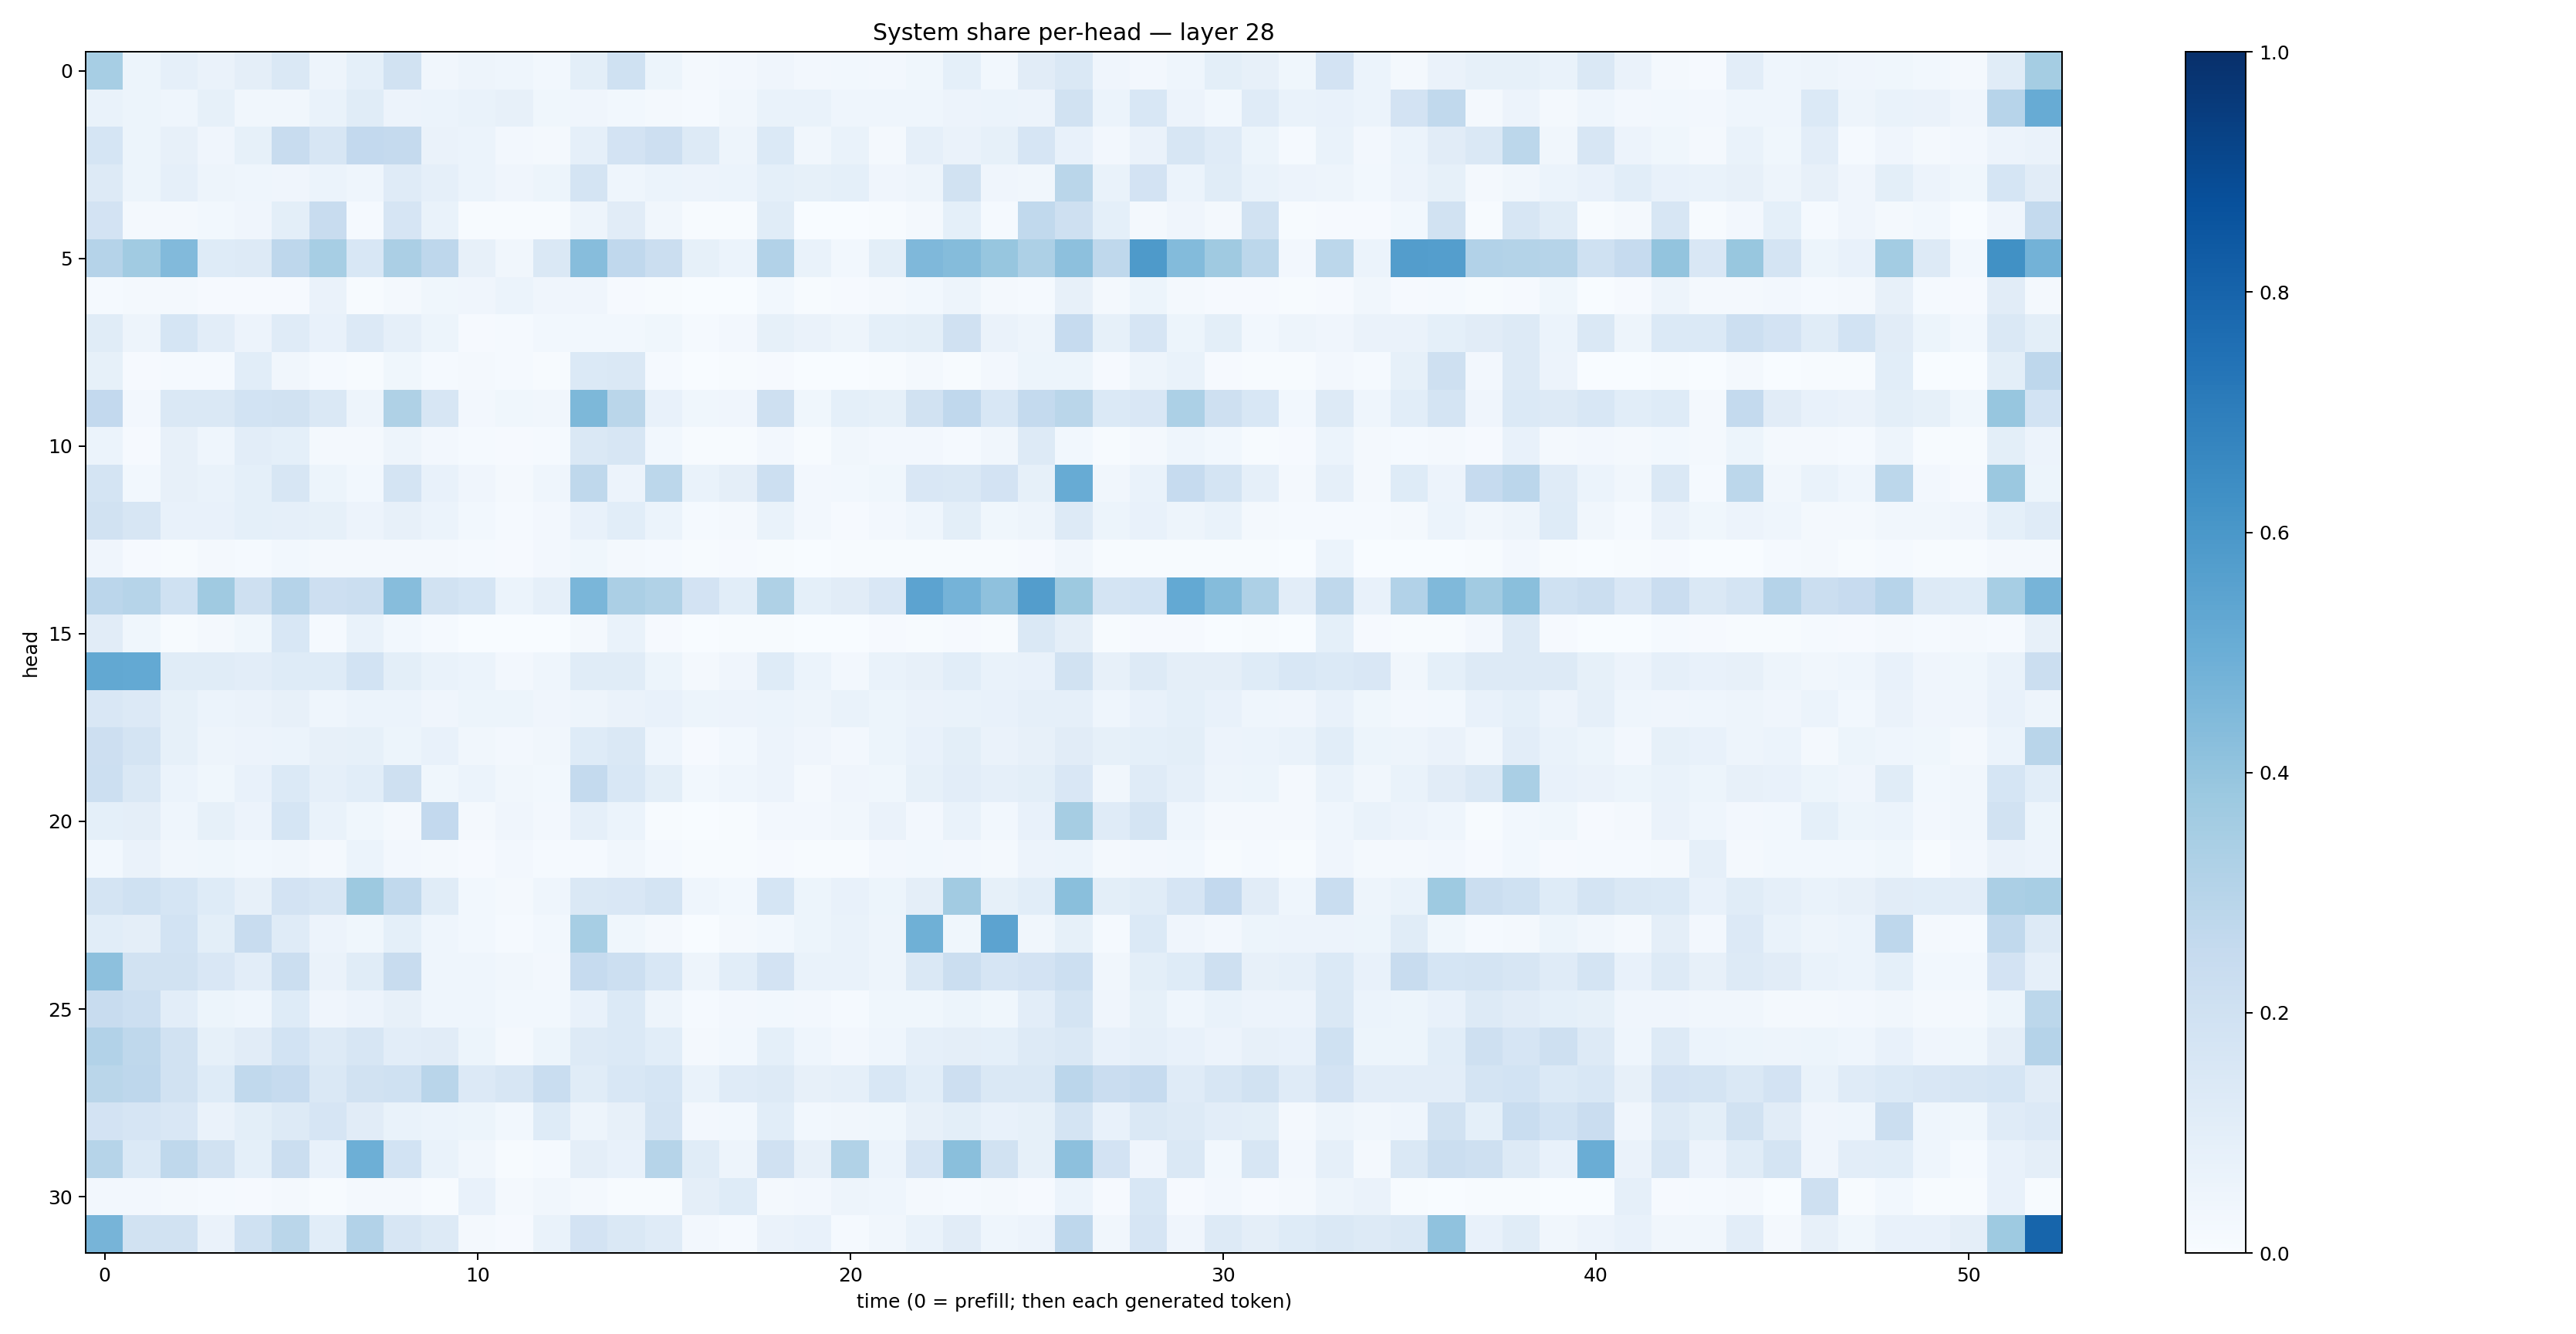

Data behind this chart, as committed beside it:
0.34419128, 0.05170425, 0.08675504, 0.06319389, 0.09455566, 0.14398406, 0.047375683, 0.09013578, 0.1932107, 0.031671796, 0.049221955, 0.044588853, 0.030906623, 0.09978553, 0.20249888, 0.053740375, 0.02024505, 0.024180671, 0.042297922, 0.02708355, 0.028814571, 0.025934482, 0.037938006, 0.09082244
0.06854, 0.05084, 0.04351, 0.08336, 0.03213, 0.0334, 0.06654, 0.1165, 0.05658, 0.06228, 0.07022, 0.07933, 0.03632, 0.03978, 0.02869, 0.02135, 0.01413, 0.03384, 0.06801, 0.06999, 0.045, 0.04326, 0.04412, 0.05744
0.1709, 0.05342, 0.08096, 0.03944, 0.08388, 0.2362, 0.1608, 0.2586, 0.2505, 0.06305, 0.05881, 0.02426, 0.02089, 0.08864, 0.1834, 0.2142, 0.1272, 0.04943, 0.1382, 0.03349, 0.06673, 0.02232, 0.0883, 0.06606
0.1288, 0.05079, 0.08882, 0.04744, 0.0466, 0.04194, 0.05961, 0.04393, 0.1207, 0.08973, 0.05881, 0.04224, 0.0523, 0.1796, 0.04305, 0.05878, 0.05657, 0.05866, 0.0917, 0.08251, 0.09056, 0.04281, 0.04818, 0.1875
0.1834, 0.01828, 0.02313, 0.03075, 0.04275, 0.1009, 0.2388, 0.01425, 0.1678, 0.06933, 0.00776, 0.004891, 0.006057, 0.04697, 0.1103, 0.0318, 0.003982, 0.006325, 0.1139, 0.002883, 0.003178, 0.005948, 0.0196, 0.09035
0.304, 0.3655, 0.4432, 0.1249, 0.1308, 0.2751, 0.3442, 0.1538, 0.3346, 0.2754, 0.07882, 0.03184, 0.1458, 0.4307, 0.2663, 0.2263, 0.08406, 0.06114, 0.3118, 0.068, 0.02931, 0.09933, 0.4526, 0.4338
0.01318, 0.01679, 0.01674, 0.009572, 0.01047, 0.008717, 0.06487, 0.005693, 0.02154, 0.03751, 0.03999, 0.05892, 0.03916, 0.04175, 0.009368, 0.007305, 0.001879, 0.003856, 0.03033, 0.006472, 0.007867, 0.02143, 0.02887, 0.04856
0.114, 0.04973, 0.1702, 0.1038, 0.05593, 0.1191, 0.07593, 0.1358, 0.08901, 0.05321, 0.01162, 0.01313, 0.02897, 0.02991, 0.02965, 0.03702, 0.01509, 0.02388, 0.08217, 0.06527, 0.04945, 0.09157, 0.1003, 0.198
0.08408, 0.01101, 0.01254, 0.01213, 0.1064, 0.03218, 0.01341, 0.005995, 0.03653, 0.01519, 0.02292, 0.0126, 0.007437, 0.1369, 0.1475, 0.0151, 0.002739, 0.005113, 0.01046, 0.001768, 0.002908, 0.004543, 0.02314, 0.007401
0.2598, 0.02664, 0.1434, 0.1472, 0.1865, 0.1886, 0.1455, 0.0484, 0.3236, 0.159, 0.02539, 0.03578, 0.03447, 0.4568, 0.2852, 0.07698, 0.03809, 0.03969, 0.2062, 0.03836, 0.09155, 0.08429, 0.1914, 0.2693
0.06002, 0.01109, 0.08042, 0.04368, 0.1049, 0.08999, 0.02216, 0.01875, 0.04918, 0.02684, 0.01218, 0.008404, 0.01186, 0.1427, 0.1606, 0.02748, 0.006462, 0.007148, 0.02415, 0.006583, 0.03251, 0.02662, 0.02537, 0.01557
0.1758, 0.03073, 0.082, 0.07025, 0.09375, 0.1607, 0.0529, 0.03015, 0.1774, 0.0709, 0.04207, 0.02048, 0.04501, 0.2699, 0.05561, 0.2803, 0.06782, 0.0975, 0.2174, 0.02495, 0.03094, 0.03632, 0.1517, 0.1408
0.1898, 0.1601, 0.07508, 0.07223, 0.09088, 0.08626, 0.08484, 0.05723, 0.07918, 0.0601, 0.0287, 0.01442, 0.02536, 0.07473, 0.1075, 0.0586, 0.01188, 0.01708, 0.06745, 0.02722, 0.008524, 0.02617, 0.04406, 0.1002
0.04078, 0.01097, 0.007714, 0.01596, 0.0154, 0.03092, 0.01645, 0.01923, 0.01927, 0.01704, 0.01461, 0.008162, 0.026, 0.03884, 0.0227, 0.01283, 0.006397, 0.008147, 0.005567, 0.001567, 0.005381, 0.005151, 0.004815, 0.005916
0.2822, 0.3006, 0.2002, 0.3677, 0.2032, 0.3027, 0.2141, 0.2238, 0.4328, 0.1889, 0.168, 0.06176, 0.08634, 0.4646, 0.3339, 0.3163, 0.1808, 0.1079, 0.324, 0.09268, 0.1094, 0.1517, 0.5442, 0.4754
0.1095, 0.03575, 0.004823, 0.017, 0.03741, 0.1561, 0.01523, 0.06839, 0.03006, 0.01514, 0.003003, 0.0007596, 0.003628, 0.01996, 0.06671, 0.01038, 0.003778, 0.005231, 0.006296, 0.001152, 0.001069, 0.008004, 0.00768, 0.01088
0.5255, 0.521, 0.1147, 0.1156, 0.1022, 0.1237, 0.1244, 0.1844, 0.1003, 0.06955, 0.05953, 0.02613, 0.04625, 0.1155, 0.1169, 0.05446, 0.01635, 0.04036, 0.1225, 0.05915, 0.02482, 0.06997, 0.08111, 0.1092
0.1492, 0.133, 0.08247, 0.05982, 0.06616, 0.07895, 0.04575, 0.06186, 0.05952, 0.04077, 0.05393, 0.0534, 0.03914, 0.04791, 0.06369, 0.07065, 0.05092, 0.05571, 0.0613, 0.04693, 0.06829, 0.05378, 0.06404, 0.06905
0.2145, 0.1728, 0.08427, 0.04982, 0.05677, 0.06246, 0.08044, 0.08567, 0.05232, 0.07571, 0.03441, 0.02431, 0.0333, 0.1222, 0.1449, 0.04349, 0.01059, 0.0282, 0.05636, 0.04186, 0.0255, 0.05314, 0.07437, 0.0984
0.2169, 0.1406, 0.05982, 0.03593, 0.07581, 0.1387, 0.0865, 0.1077, 0.2078, 0.03894, 0.06086, 0.03286, 0.03065, 0.2571, 0.1536, 0.1015, 0.0291, 0.04343, 0.05559, 0.02183, 0.04138, 0.03863, 0.08306, 0.1027
0.09273, 0.09672, 0.04354, 0.08558, 0.05599, 0.1693, 0.06747, 0.03905, 0.02238, 0.2584, 0.01679, 0.04039, 0.02629, 0.08951, 0.05888, 0.005539, 0.00196, 0.005843, 0.02711, 0.02684, 0.03378, 0.06453, 0.02727, 0.06747
0.03108, 0.0653, 0.03145, 0.03643, 0.02868, 0.03294, 0.01948, 0.05882, 0.02622, 0.02194, 0.01088, 0.02514, 0.01459, 0.01248, 0.03227, 0.01369, 0.00439, 0.004175, 0.01091, 0.006126, 0.007344, 0.02425, 0.0291, 0.02707
0.1769, 0.2013, 0.1711, 0.1232, 0.07936, 0.1816, 0.1568, 0.3751, 0.2655, 0.115, 0.03013, 0.01769, 0.04444, 0.1435, 0.1493, 0.1734, 0.0447, 0.03025, 0.1707, 0.05109, 0.07323, 0.05271, 0.09563, 0.3622
0.106, 0.09474, 0.1837, 0.09784, 0.2354, 0.1208, 0.05724, 0.03709, 0.09158, 0.04391, 0.02745, 0.01243, 0.02826, 0.3467, 0.03841, 0.01578, 0.00345, 0.01586, 0.03076, 0.05281, 0.06855, 0.04697, 0.4893, 0.0356
0.4172, 0.1882, 0.1913, 0.1513, 0.1037, 0.2219, 0.06313, 0.1136, 0.2406, 0.04573, 0.04596, 0.03143, 0.02468, 0.249, 0.2158, 0.1541, 0.04944, 0.1092, 0.1808, 0.06747, 0.06839, 0.04769, 0.1469, 0.2249
0.2374, 0.2151, 0.1048, 0.05283, 0.0467, 0.1246, 0.04296, 0.05568, 0.08034, 0.04453, 0.04465, 0.02863, 0.02939, 0.0735, 0.139, 0.05061, 0.01192, 0.02484, 0.02933, 0.0242, 0.01483, 0.03527, 0.03761, 0.05197
0.309, 0.2729, 0.1909, 0.08368, 0.1106, 0.1863, 0.1295, 0.1617, 0.1045, 0.1113, 0.05317, 0.02037, 0.05327, 0.126, 0.14, 0.1084, 0.02131, 0.03029, 0.09119, 0.04479, 0.02733, 0.0457, 0.08641, 0.09413
0.2868, 0.2749, 0.1944, 0.1237, 0.2629, 0.2499, 0.1469, 0.1947, 0.202, 0.2908, 0.1364, 0.1619, 0.2329, 0.117, 0.1527, 0.168, 0.06964, 0.1198, 0.1319, 0.07842, 0.08702, 0.1525, 0.1086, 0.2134
0.1832, 0.165, 0.1518, 0.0635, 0.0991, 0.13, 0.1644, 0.1119, 0.06772, 0.05988, 0.05391, 0.02867, 0.1213, 0.04737, 0.07952, 0.1758, 0.02546, 0.03014, 0.1059, 0.02822, 0.03279, 0.0355, 0.07971, 0.09828
0.2995, 0.1396, 0.2709, 0.1902, 0.09271, 0.2259, 0.07184, 0.495, 0.1857, 0.06965, 0.03177, 0.006067, 0.01476, 0.09393, 0.07164, 0.3, 0.1172, 0.05019, 0.1992, 0.08012, 0.3158, 0.06147, 0.1653, 0.424
0.02695, 0.02429, 0.01624, 0.01406, 0.01116, 0.02044, 0.00713, 0.0214, 0.01567, 0.005052, 0.0774, 0.01924, 0.03283, 0.01959, 0.005941, 0.003985, 0.09684, 0.124, 0.02282, 0.02373, 0.0497, 0.04665, 0.01665, 0.01506
0.471, 0.1931, 0.1902, 0.06556, 0.2029, 0.2858, 0.1084, 0.3119, 0.1596, 0.1295, 0.02249, 0.009683, 0.06713, 0.1805, 0.1409, 0.1197, 0.02474, 0.01363, 0.06606, 0.07344, 0.01444, 0.03404, 0.06919, 0.112
